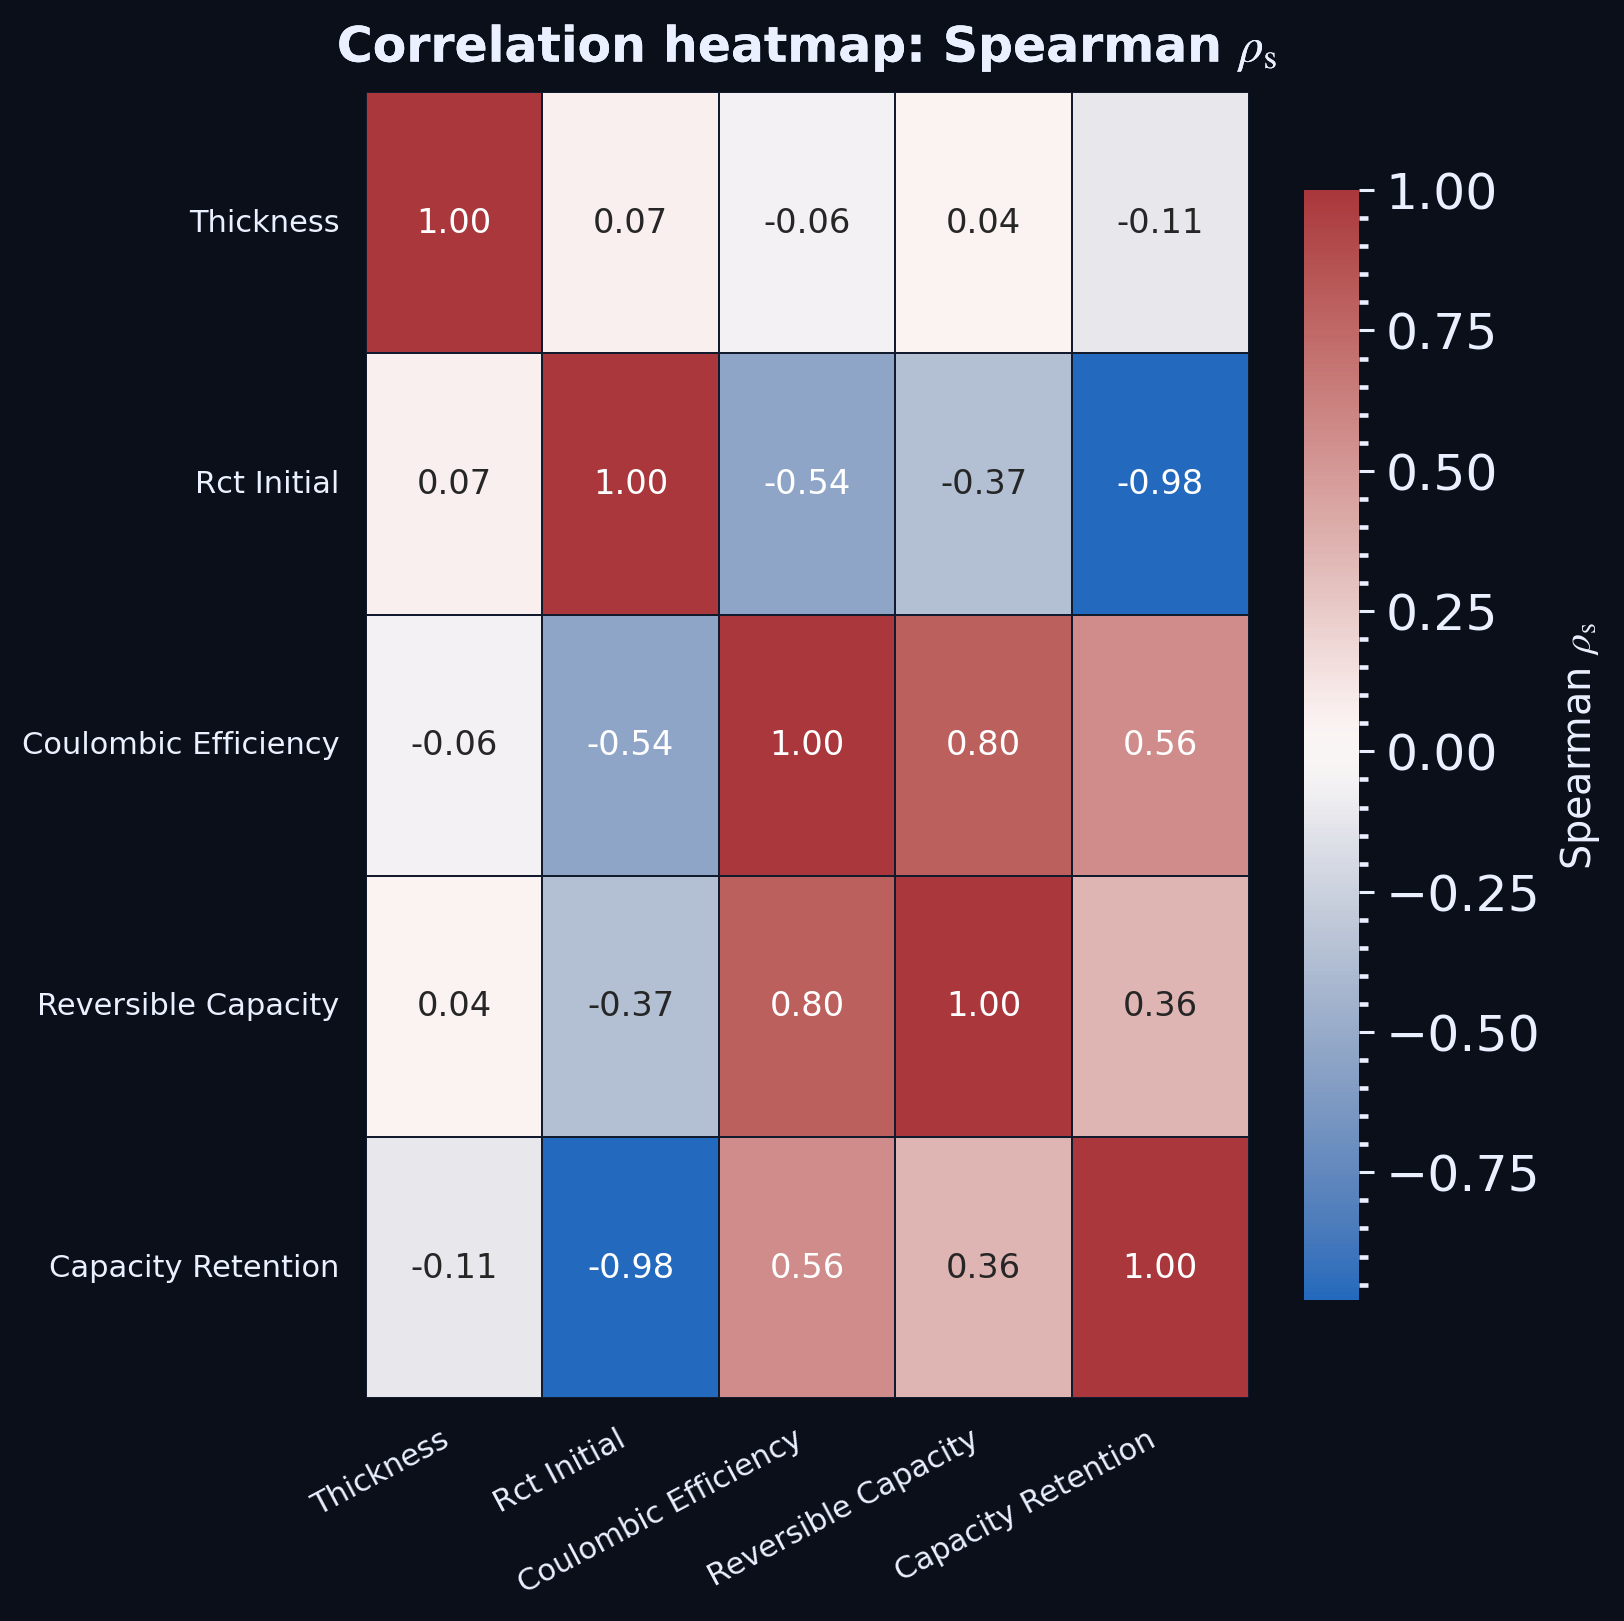

Data behind this chart, as committed beside it:
series, row, col, spearman_rho_s
heatmap, Thickness, Thickness, 1.0
heatmap, Thickness, Rct Initial, 0.06889
heatmap, Thickness, Coulombic Efficiency, -0.05556
heatmap, Thickness, Reversible Capacity, 0.04445
heatmap, Thickness, Capacity Retention, -0.1133
heatmap, Rct Initial, Thickness, 0.06889
heatmap, Rct Initial, Rct Initial, 1.0
heatmap, Rct Initial, Coulombic Efficiency, -0.5385
heatmap, Rct Initial, Reversible Capacity, -0.367
heatmap, Rct Initial, Capacity Retention, -0.978
heatmap, Coulombic Efficiency, Thickness, -0.05556
heatmap, Coulombic Efficiency, Rct Initial, -0.5385
heatmap, Coulombic Efficiency, Coulombic Efficiency, 1.0
heatmap, Coulombic Efficiency, Reversible Capacity, 0.7978
heatmap, Coulombic Efficiency, Capacity Retention, 0.5648
heatmap, Reversible Capacity, Thickness, 0.04445
heatmap, Reversible Capacity, Rct Initial, -0.367
heatmap, Reversible Capacity, Coulombic Efficiency, 0.7978
heatmap, Reversible Capacity, Reversible Capacity, 1.0
heatmap, Reversible Capacity, Capacity Retention, 0.3582
heatmap, Capacity Retention, Thickness, -0.1133
heatmap, Capacity Retention, Rct Initial, -0.978
heatmap, Capacity Retention, Coulombic Efficiency, 0.5648
heatmap, Capacity Retention, Reversible Capacity, 0.3582
heatmap, Capacity Retention, Capacity Retention, 1.0
